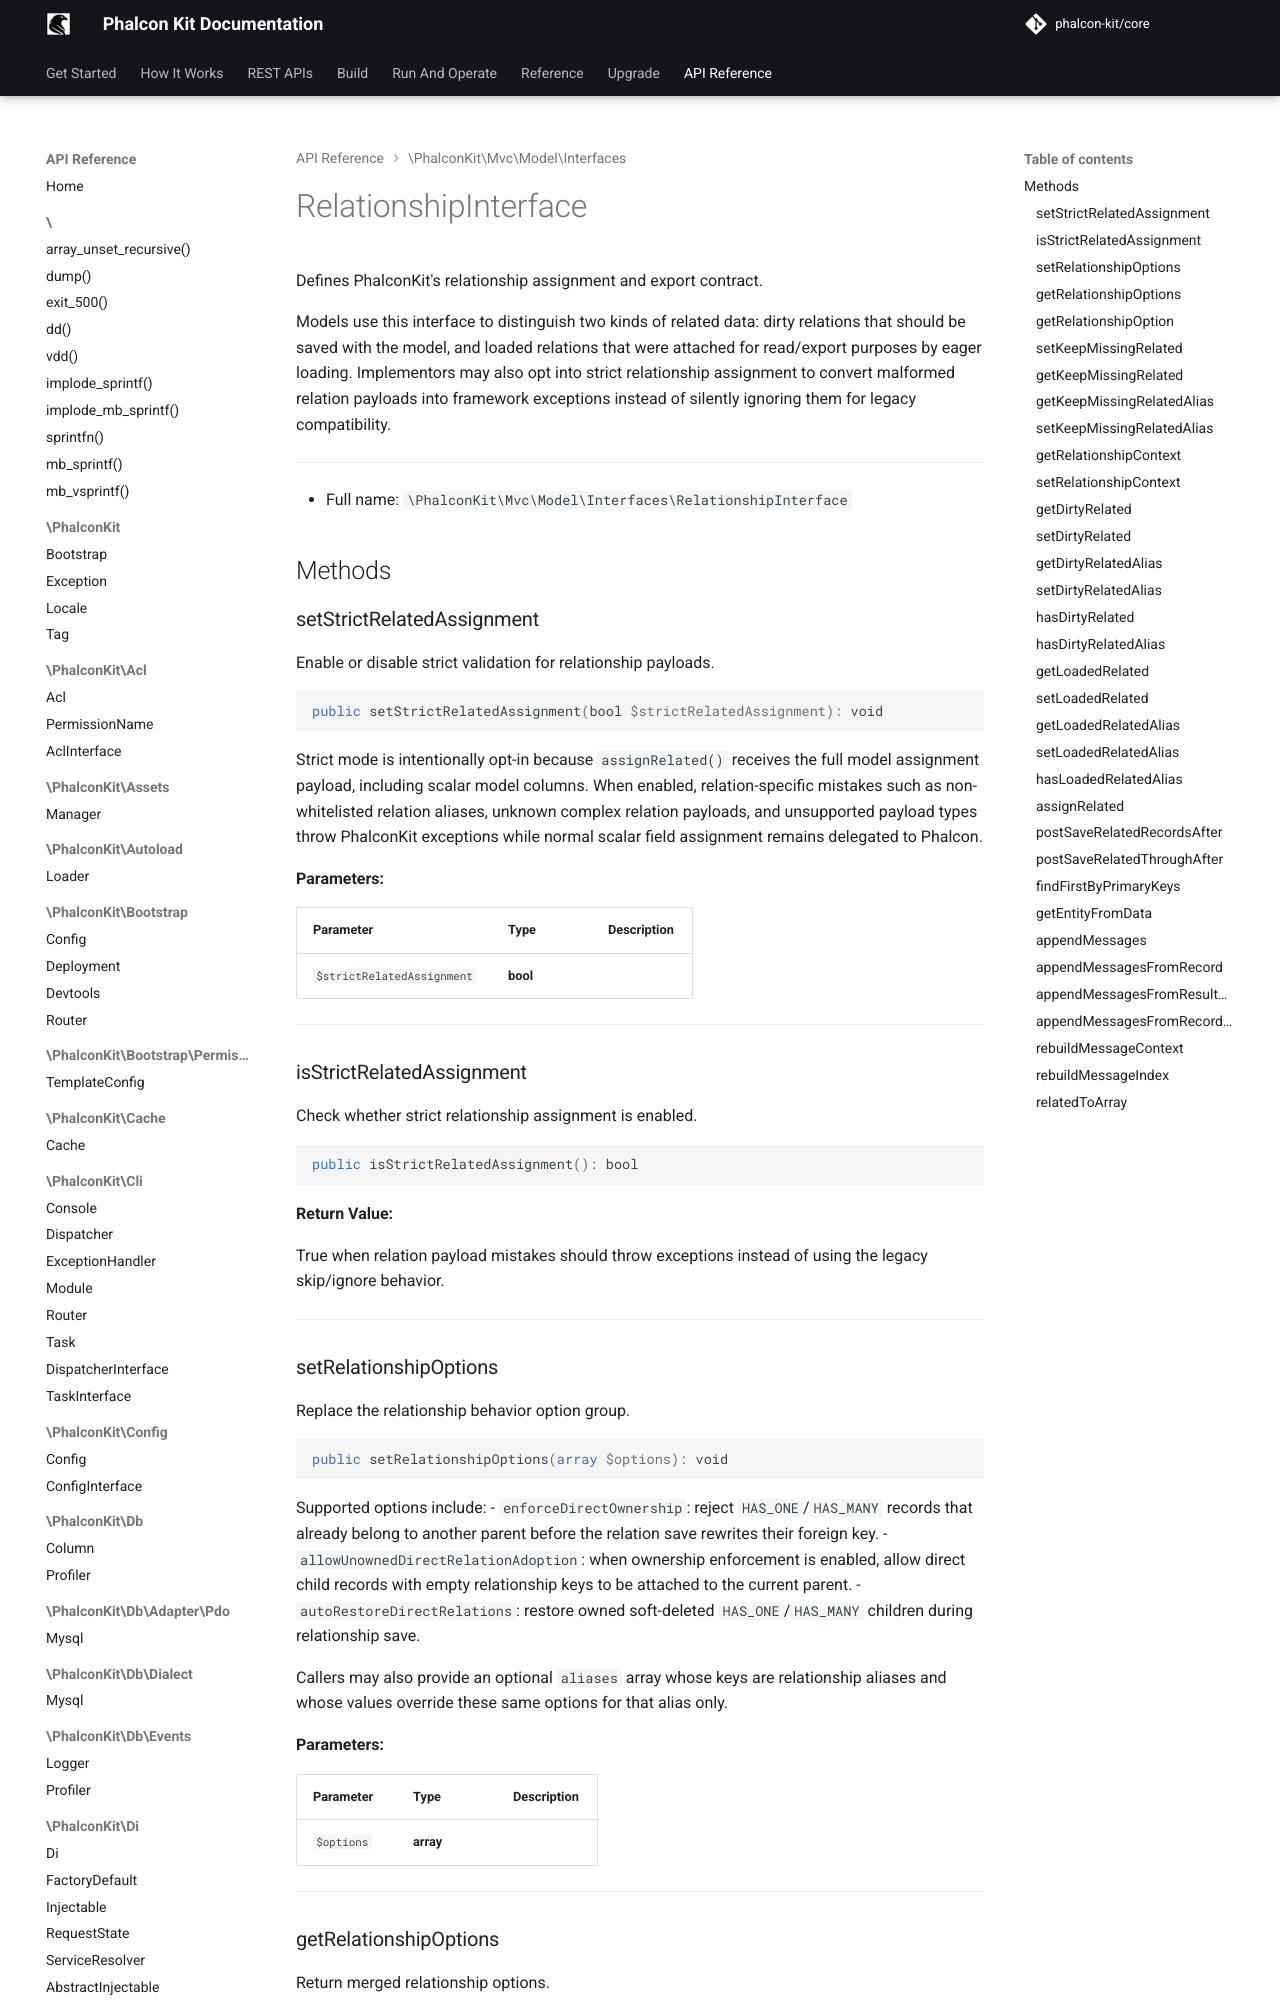

repository: phalcon-kit/docs · page: api/classes/PhalconKit/Mvc/Model/Interfaces/RelationshipInterface/index.html · generator: mkdocs


Defines PhalconKit's relationship assignment and export contract.

Models use this interface to distinguish two kinds of related data:
dirty relations that should be saved with the model, and loaded relations
that were attached for read/export purposes by eager loading. Implementors
may also opt into strict relationship assignment to convert malformed
relation payloads into framework exceptions instead of silently ignoring
them for legacy compatibility.

***

* Full name: `\PhalconKit\Mvc\Model\Interfaces\RelationshipInterface`

## Methods

### setStrictRelatedAssignment

Enable or disable strict validation for relationship payloads.

```php
public setStrictRelatedAssignment(bool $strictRelatedAssignment): void
```

Strict mode is intentionally opt-in because `assignRelated()` receives the
full model assignment payload, including scalar model columns. When
enabled, relation-specific mistakes such as non-whitelisted relation
aliases, unknown complex relation payloads, and unsupported payload types
throw PhalconKit exceptions while normal scalar field assignment remains
delegated to Phalcon.

**Parameters:**

| Parameter                  | Type     | Description |
|----------------------------|----------|-------------|
| `$strictRelatedAssignment` | **bool** |             |

***
